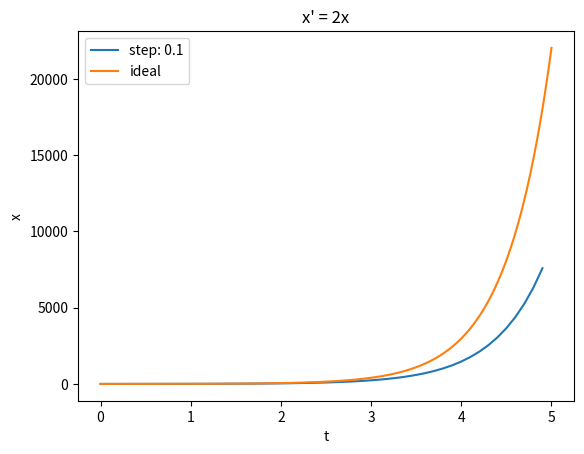

Write the Python code that produced this figure.
import numpy as np
import matplotlib.pyplot as plt


def euler(a, h, T):
    initial_x = 1
    t = np.arange(0, T, h)
    x = np.zeros(t.shape)
    try:
        x[0] = initial_x
        for i in range(t.size - 1):
            x[i + 1] = x[i] + h * a * x[i]
    except IndexError:
        print('h and T must be higher than zero')
        quit(-1)
    except TypeError:
        print('a, h, T must be numbers')
        quit(-1)

    h_ideal = 0.00001
    t_ideal = np.arange(0, T, h_ideal)
    x_ideal = np.zeros(t_ideal.shape)
    x_ideal[0] = initial_x

    for i in range(t_ideal.size - 1):
        x_ideal[i + 1] = x_ideal[i] + h_ideal * a * x_ideal[i]

    p1 = plt.plot(t, x)
    p2 = plt.plot(t_ideal, x_ideal)
    plt.title("x' = {}x".format(a))
    plt.xlabel('t')
    plt.ylabel('x')
    plt.legend((p1[0], p2[0]), ('step: {}'.format(h), 'ideal'))
    plt.show()


euler(2, 0.1, 5)
